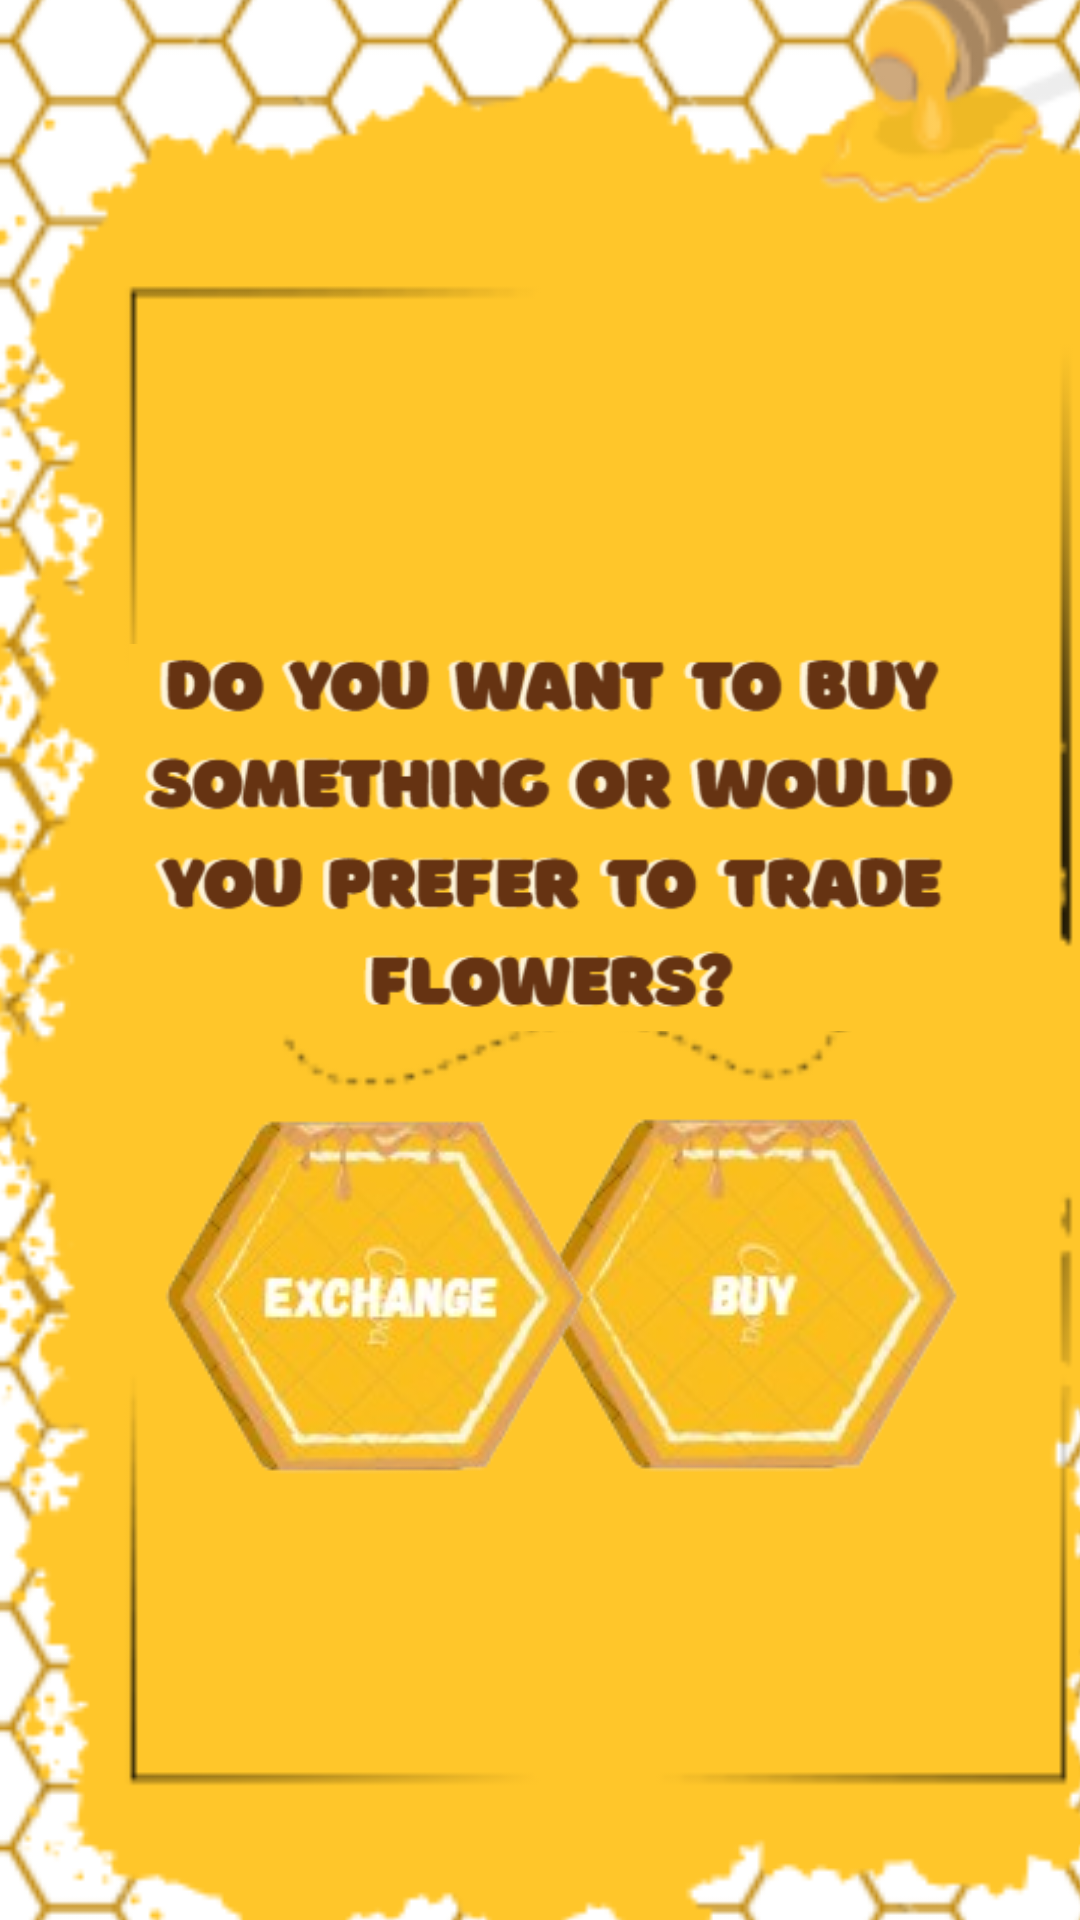

This screen was rendered from an Android layout file. Write that file and the resources it references.
<!-- AndroidManifest.xml: application theme Theme.BuzzBlitz_Android_Cliente -->
<!-- res/layout/activity_beforetienda.xml -->
<?xml version="1.0" encoding="utf-8"?>
<androidx.constraintlayout.widget.ConstraintLayout
    xmlns:android="http://schemas.android.com/apk/res/android"
    xmlns:app="http://schemas.android.com/apk/res-auto"
    xmlns:tools="http://schemas.android.com/tools"
    android:layout_width="match_parent"
    android:layout_height="match_parent"
    android:padding="0dp">

    <ImageView
        android:id="@+id/imageView"
        android:layout_width="465dp"
        android:layout_height="883dp"
        android:scaleType="centerCrop"
        android:src="@drawable/img_10"
        app:layout_constraintBottom_toBottomOf="parent"
        app:layout_constraintEnd_toEndOf="parent"
        app:layout_constraintHorizontal_bias="0.395"
        app:layout_constraintStart_toStartOf="parent"
        app:layout_constraintTop_toTopOf="parent"
        app:layout_constraintVertical_bias="0.49" />

    <TextView
        android:id="@+id/tvUserIdCorner"
        android:layout_width="wrap_content"
        android:layout_height="wrap_content"
        android:textSize="12sp"
        app:layout_constraintEnd_toEndOf="parent"
        app:layout_constraintTop_toTopOf="parent"
        android:layout_marginTop="8dp"
        android:layout_marginEnd="8dp"/>

    <ImageView
        android:id="@+id/imageView5"
        android:layout_width="322dp"
        android:layout_height="129dp"
        app:layout_constraintBottom_toBottomOf="@+id/imageView"
        app:layout_constraintEnd_toEndOf="parent"
        app:layout_constraintHorizontal_bias="0.606"
        app:layout_constraintStart_toStartOf="parent"
        app:layout_constraintTop_toTopOf="parent"
        app:layout_constraintVertical_bias="0.338"
        app:srcCompat="@drawable/img_9" />

    <ImageButton
        android:id="@+id/boton_imagenbuy"
        android:layout_width="149dp"
        android:layout_height="133dp"
        android:layout_marginTop="20dp"
        android:background="@null"
        android:contentDescription="Botón con imagen cambiante"
        android:src="@drawable/imagen_boton_buy"
        app:layout_constraintBottom_toBottomOf="parent"
        app:layout_constraintEnd_toEndOf="parent"
        app:layout_constraintHorizontal_bias="0.832"
        app:layout_constraintStart_toStartOf="parent"
        app:layout_constraintTop_toTopOf="parent"
        app:layout_constraintVertical_bias="0.708" />

    <ImageButton
        android:id="@+id/boton_imagenexchange"
        android:layout_width="141dp"
        android:layout_height="126dp"
        android:background="@null"
        android:contentDescription="Botón con imagen cambiante"
        android:src="@drawable/imagen_boton_exchange"
        app:layout_constraintBottom_toBottomOf="parent"
        app:layout_constraintEnd_toEndOf="parent"
        app:layout_constraintHorizontal_bias="0.248"
        app:layout_constraintStart_toStartOf="parent"
        app:layout_constraintTop_toTopOf="parent"
        app:layout_constraintVertical_bias="0.718" />

</androidx.constraintlayout.widget.ConstraintLayout>
<!-- resources referenced by this layout -->
<resources>
  <!-- drawable imagen_boton_buy (drawable) -->
  <?xml version="1.0" encoding="utf-8"?>
  <selector xmlns:android="http://schemas.android.com/apk/res/android">
      <item android:state_pressed="true" android:drawable="@drawable/buyclicktransparent" />
      <item android:drawable="@drawable/buytransparente" />
  </selector>
  <!-- drawable imagen_boton_exchange (drawable) -->
  <?xml version="1.0" encoding="utf-8"?>
  <selector xmlns:android="http://schemas.android.com/apk/res/android">
      <item android:state_pressed="true" android:drawable="@drawable/exchangeclicktransparent" />
      <item android:drawable="@drawable/exchangetransparent" />
  </selector>
  <!-- drawable img_10: png bitmap (drawable, 72668 bytes) -->
  <!-- drawable img_9: png bitmap (drawable, 25035 bytes) -->
  <style name="Theme.BuzzBlitz_Android_Cliente" parent="Base.Theme.BuzzBlitz_Android_Cliente" />
  <!-- drawable buyclicktransparent: png bitmap (drawable, 28663 bytes) -->
  <!-- drawable buytransparente: png bitmap (drawable, 30710 bytes) -->
  <!-- drawable exchangeclicktransparent: png bitmap (drawable, 29977 bytes) -->
  <!-- drawable exchangetransparent: png bitmap (drawable, 32060 bytes) -->
  <style name="Base.Theme.BuzzBlitz_Android_Cliente" parent="Theme.Material3.DayNight.NoActionBar">
          
          
      </style>
</resources>
